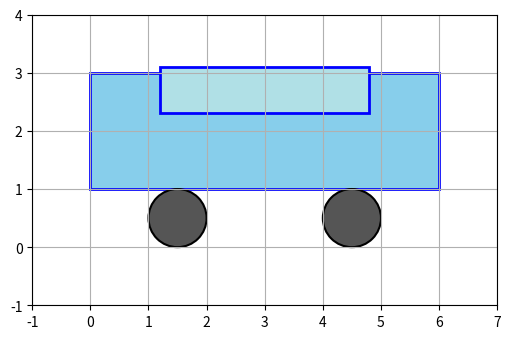

Here is the Python script that generated this plot:
import matplotlib.pyplot as plt
import matplotlib.patches as patches
import matplotlib


def gambar_mobil():
	fig, ax = plt.subplots(figsize=(6,4))

	# Body mobil (besar)
	body = patches.Rectangle((0,1), 6, 2, edgecolor='blue', facecolor='#87CEEB', linewidth=2)
	ax.add_patch(body)

	# Kabin mobil (lebih kecil di atas)
	cabin = patches.Rectangle((1.2,2.3), 3.6, 0.8, edgecolor='blue', facecolor='#B0E0E6', linewidth=2)
	ax.add_patch(cabin)

	# Roda kiri
	wheel1 = patches.Circle((1.5,0.5), 0.5, edgecolor='black', facecolor='#555555', linewidth=1.5)
	ax.add_patch(wheel1)

	# Roda kanan
	wheel2 = patches.Circle((4.5,0.5), 0.5, edgecolor='black', facecolor='#555555', linewidth=1.5)
	ax.add_patch(wheel2)

	# Set batas dan grid
	ax.set_xlim(-1,7)
	ax.set_ylim(-1,4)
	ax.set_aspect('equal', adjustable='box')
	ax.grid(True)

	# Simpan gambar
	out = r'c:\\semester 5\\grafika-komputer\\modul 2\\mobil_tugas.png'
	plt.savefig(out, bbox_inches='tight')
	print('Gambar mobil tersimpan di:', out)
	plt.show()


if __name__ == '__main__':
	gambar_mobil()

